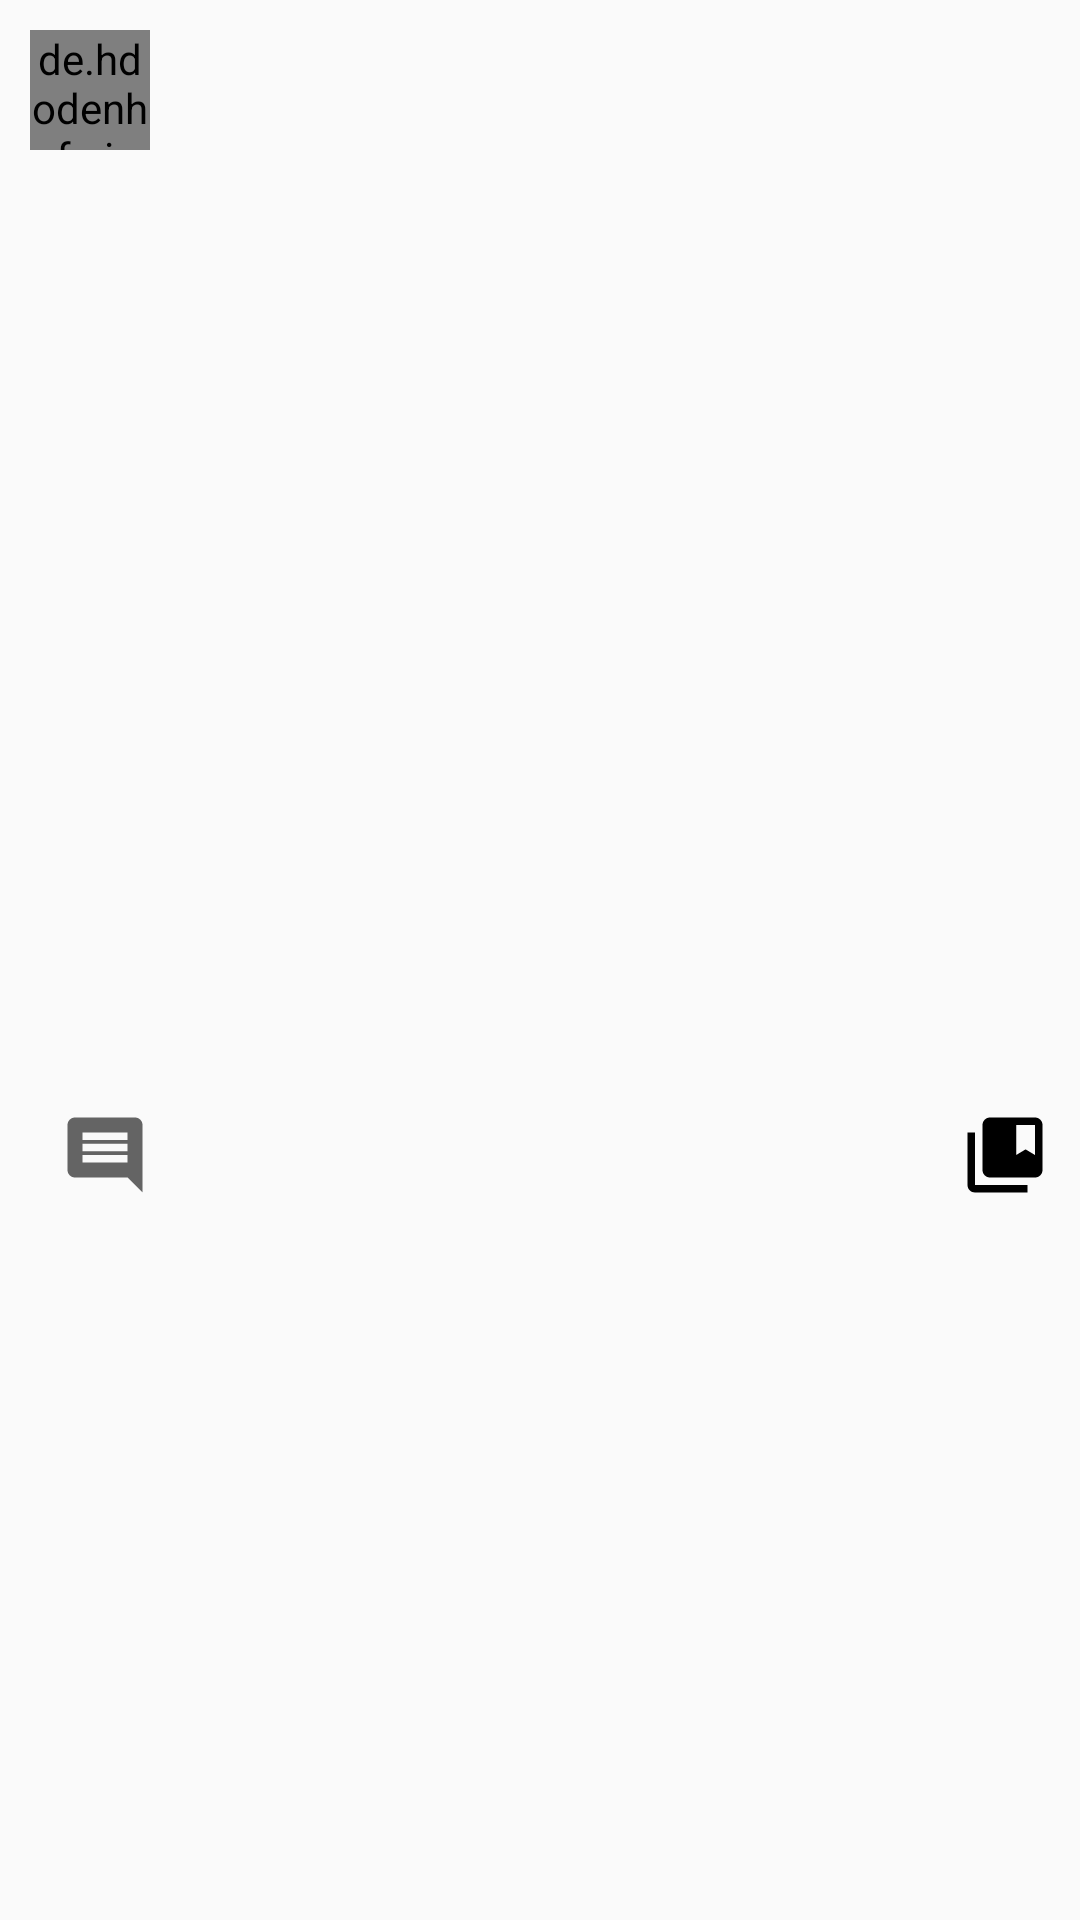

This screen was rendered from an Android layout file. Write that file and the resources it references.
<!-- AndroidManifest.xml: application theme AppTheme -->
<!-- res/layout/layout_item_postingan.xml -->
<?xml version="1.0" encoding="utf-8"?>
<RelativeLayout xmlns:android="http://schemas.android.com/apk/res/android"
    xmlns:tools="http://schemas.android.com/tools"
    android:layout_width="match_parent"
    android:layout_height="match_parent"
    xmlns:app="http://schemas.android.com/apk/res-auto">

    <LinearLayout
        android:layout_width="match_parent"
        android:layout_height="wrap_content"
        android:orientation="vertical"
        tools:ignore="UselessParent">

        <LinearLayout
            android:layout_width="match_parent"
            android:layout_height="wrap_content"
            android:orientation="horizontal">

            <de.hdodenhof.circleimageview.CircleImageView
                android:layout_width="40dp"
                android:layout_height="40dp"
                android:layout_margin="10dp"
                android:id="@+id/image_view_pp_postingan"
                app:civ_border_color="@color/colorAccent"
                app:civ_border_width="2dp"
                app:civ_border_overlay="true" />

            <TextView
                android:padding="5dp"
                android:layout_width="wrap_content"
                android:layout_height="wrap_content"
                android:id="@+id/text_view_usename_home"
                android:layout_gravity="center"
                android:textStyle="bold"
                android:textSize="17sp"
                android:textColor="@color/babu" />
        </LinearLayout>

        <androidx.constraintlayout.widget.ConstraintLayout
            android:layout_width="match_parent"
            android:layout_height="300dp">

            <ImageView
                app:layout_constraintDimensionRatio="1:1"
                android:layout_width="match_parent"
                android:layout_height="0dp"
                android:id="@+id/image_view_postingan_gambar"
                tools:ignore="MissingConstraints"
                android:contentDescription="@string/todo" />
        </androidx.constraintlayout.widget.ConstraintLayout>

        <RelativeLayout
            android:layout_width="match_parent"
            android:layout_height="wrap_content"
            android:padding="10dp">

            <ImageView
                android:id="@+id/image_view_suka"
                android:layout_width="wrap_content"
                android:layout_height="wrap_content"
                android:src="@drawable/ic_suka_hitam"
                android:contentDescription="@string/todo" />

            <ImageView
                android:layout_width="30dp"
                android:layout_height="30dp"
                android:id="@+id/image_view_comment"
                android:layout_toEndOf="@id/image_view_suka"
                android:src="@drawable/ic_comment_hitam"
                android:layout_marginStart="10dp"
                android:contentDescription="@string/todo" />

            <ImageView
                android:layout_width="30dp"
                android:layout_height="30dp"
                android:layout_alignParentEnd="true"
                android:id="@+id/image_view_simpan_postingan"
                android:src="@drawable/ic_simpan_hitam"
                android:contentDescription="@string/todo" />
        </RelativeLayout>
        <TextView
            android:layout_width="wrap_content"
            android:layout_height="wrap_content"
            android:layout_marginStart="10dp"
            android:textStyle="bold"
            android:id="@+id/text_view_jumlah_suka" />
        <TextView
            android:layout_width="wrap_content"
            android:layout_height="wrap_content"
            android:layout_marginStart="10dp"
            android:textStyle="bold"
            android:id="@+id/text_view_pengapload" />
        <TextView
            android:layout_width="wrap_content"
            android:layout_height="wrap_content"
            android:layout_marginStart="10dp"
            android:textStyle="bold"
            android:id="@+id/text_view_deskripsi_postingan" />
        <TextView
            android:layout_width="wrap_content"
            android:layout_height="wrap_content"
            android:layout_marginStart="10dp"
            android:textStyle="bold"
            android:id="@+id/text_view_commentar" />
    </LinearLayout>
</RelativeLayout>
<!-- resources referenced by this layout -->
<resources>
  <color name="babu">#05213d</color>
  <color name="colorAccent">#03DAC5</color>
  <!-- drawable ic_comment_hitam (drawable) -->
  <vector xmlns:android="http://schemas.android.com/apk/res/android"
      android:width="24dp"
      android:height="24dp"
      android:viewportWidth="24"
      android:viewportHeight="24"
      android:tint="?attr/colorControlNormal">
      <path
          android:fillColor="@android:color/white"
          android:pathData="M20,2L4,2c-1.1,0 -2,0.9 -2,2v12c0,1.1 0.9,2 2,2h14l4,4L22,4c0,-1.1 -0.9,-2 -2,-2zM18,14L6,14v-2h12v2zM18,11L6,11L6,9h12v2zM18,8L6,8L6,6h12v2z" />
  </vector>
  <!-- drawable ic_simpan_hitam (drawable) -->
  <vector xmlns:android="http://schemas.android.com/apk/res/android"
      android:width="24dp"
      android:height="24dp"
      android:viewportWidth="24"
      android:viewportHeight="24"
      android:tint="#000">
      <path
          android:fillColor="@android:color/white"
          android:pathData="M4,6H2v14c0,1.1 0.9,2 2,2h14v-2H4V6z" />
      <path
          android:fillColor="@android:color/white"
          android:pathData="M20,2L8,2c-1.1,0 -2,0.9 -2,2v12c0,1.1 0.9,2 2,2h12c1.1,0 2,-0.9 2,-2L22,4c0,-1.1 -0.9,-2 -2,-2zM20,12l-2.5,-1.5L15,12L15,4h5v8z" />
  </vector>
  <string name="todo">TODO</string>
  <style name="AppTheme" parent="Theme.AppCompat.Light.NoActionBar">
          
          <item name="colorPrimaryDark">@color/colorPrimaryDark</item>
          <item name="colorAccent">@color/colorAccent</item>
      </style>
  <color name="colorPrimaryDark">#00574B</color>
</resources>
